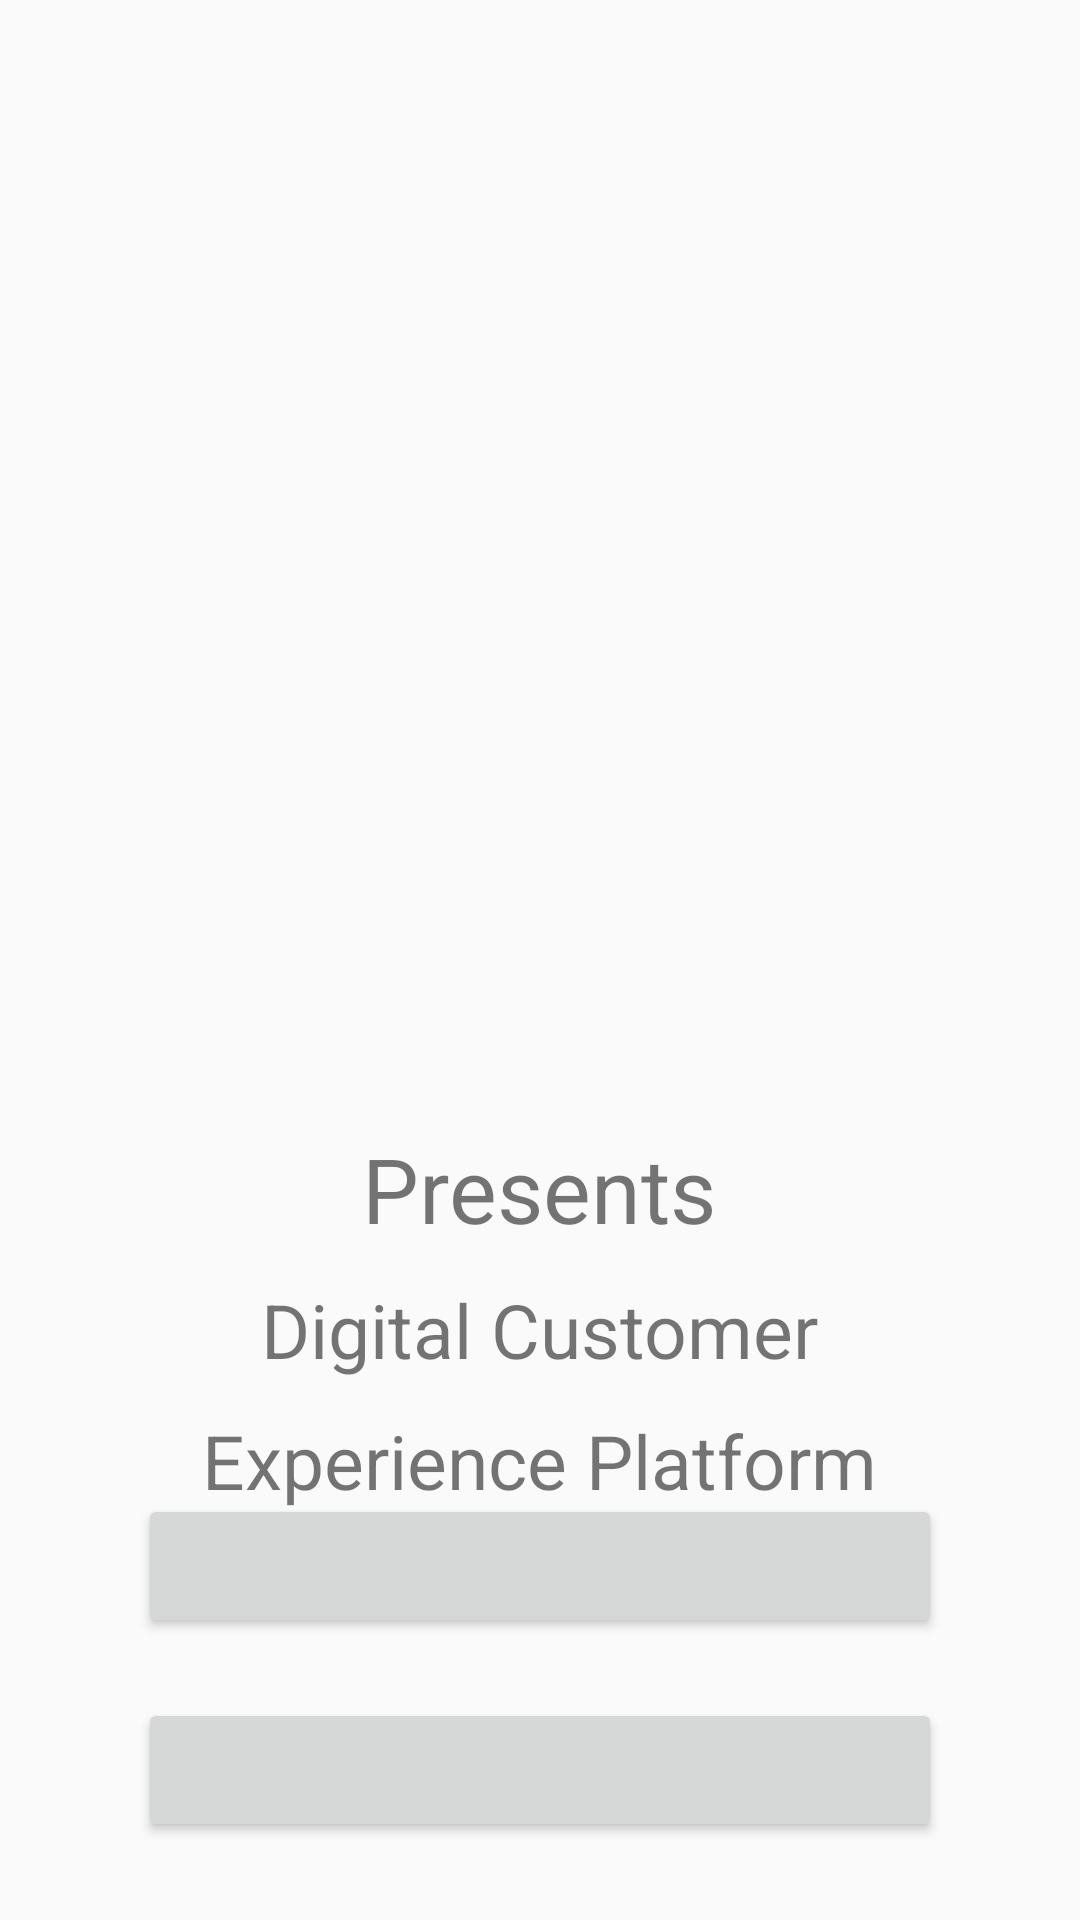

Produce the Android XML layout that renders to this screen, including the resource entries it uses.
<!-- AndroidManifest.xml: application theme Theme.Kuber_Main -->
<!-- res/layout/activity_main.xml -->
<?xml version="1.0" encoding="utf-8"?>
<RelativeLayout xmlns:android="http://schemas.android.com/apk/res/android"
    xmlns:tools="http://schemas.android.com/tools"
    android:layout_width="match_parent"
    android:layout_height="match_parent"
    tools:context=".Activity.MainActivity">
    <FrameLayout
        android:layout_width="match_parent"
        android:layout_height="match_parent"
        android:gravity="center_horizontal"
        android:orientation="vertical">

    <LinearLayout
        android:layout_width="match_parent"
        android:layout_height="match_parent"
        />
    <RelativeLayout
        android:layout_width="match_parent"
        android:layout_height="match_parent"
        android:gravity="center_horizontal"
        android:padding="16dp"
        android:orientation="vertical"
        >

        <ImageView
            android:id="@+id/logo"
            android:layout_width="200dp"
            android:layout_height="200dp"
            android:layout_centerHorizontal="true" />

        <ImageView
            android:id="@+id/img1"
            android:layout_width="match_parent"
            android:layout_height="100dp"
            android:layout_below="@+id/logo"
            android:layout_centerHorizontal="true"
            android:layout_marginTop="30dp" />


        <TextView
            android:id="@+id/text3"
            android:layout_width="wrap_content"
            android:layout_height="wrap_content"
            android:layout_below="@+id/img1"
            android:layout_centerHorizontal="true"
            android:layout_marginTop="30dp"
            android:text="Presents"
            android:textSize="30dp" />

        <TextView
            android:id="@+id/text4"
            android:layout_width="wrap_content"
            android:layout_height="wrap_content"
            android:layout_below="@+id/text3"
            android:layout_centerHorizontal="true"
            android:layout_marginTop="10dp"
            android:text="Digital Customer"
            android:textSize="25dp" />

        <TextView
            android:id="@+id/text5"
            android:layout_width="wrap_content"
            android:layout_height="wrap_content"
            android:text="Experience Platform"
            android:textSize="25dp"
            android:layout_below="@+id/text4"

            android:layout_marginTop="10dp"
            android:layout_centerHorizontal="true"
            android:fontFamily="sans-serif" />




        <LinearLayout
            android:id="@+id/ll1"
            android:layout_width="match_parent"
            android:layout_height="wrap_content"
            android:orientation="vertical"
            android:layout_alignParentBottom="true">

            <LinearLayout
                android:layout_width="match_parent"
                android:layout_height="wrap_content"
                android:orientation="vertical"
                android:gravity="bottom"
                android:layout_marginBottom="10dp"
                android:weightSum="2">

                <Button
                    android:id="@+id/guest_login"
                    android:layout_width="match_parent"
                    android:layout_height="wrap_content"
                    android:layout_gravity="bottom"
                    android:padding="5dp"

                    android:layout_marginRight="30dp"
                    android:layout_marginLeft="30dp"
                    android:textAllCaps="false"
                    android:textColor="@color/white" />

                <Button
                    android:id="@+id/customer_login"
                    android:layout_width="match_parent"
                    android:layout_height="wrap_content"
                    android:textAllCaps="false"
                    android:layout_gravity="bottom"
                    android:layout_marginTop="20dp"
                    android:padding="5dp"
                    android:layout_marginRight="30dp"
                    android:layout_marginLeft="30dp"
                    android:textColor="@color/white" />

            </LinearLayout>



        </LinearLayout>



    </RelativeLayout>

    </FrameLayout>
</RelativeLayout>
<!-- resources referenced by this layout -->
<resources>
  <color name="white">#FFFFFF</color>
  <style name="Theme.Kuber_Main" parent="Theme.AppCompat.Light.DarkActionBar">
  
          
          <item name="colorPrimary">@color/purple_500</item>
          <item name="colorPrimaryVariant">@color/purple_700</item>
          <item name="colorOnPrimary">@color/white</item>
  
          
          <item name="colorSecondary">@color/teal_200</item>
          <item name="colorSecondaryVariant">@color/teal_700</item>
          <item name="colorOnSecondary">@color/black</item>
          
          <item name="android:statusBarColor" tools:targetApi="l">?attr/colorPrimaryVariant</item>
          
          <item name="android:windowAnimationStyle">@style/MyCustomActivityAnimation</item>
          <item name="windowActionBar">false</item>
          <item name="windowNoTitle">true</item>
          <item name="android:autofilledHighlight" tools:targetApi="o">@color/transparent</item>
      </style>
  <color name="purple_500">#FF6200EE</color>
  <color name="purple_700">#FF3700B3</color>
  <color name="teal_200">#FF03DAC5</color>
  <color name="teal_700">#FF018786</color>
  <color name="black">#FF000000</color>
  <style name="MyCustomActivityAnimation" parent="@android:style/Animation.Activity">
          <item name="android:activityOpenEnterAnimation">
              @anim/slide_in_right</item>
          <item name="android:activityOpenExitAnimation">
              @anim/slide_out_left</item>
          <item name="android:activityCloseEnterAnimation">
              @anim/slide_in_left</item>
          <item name="android:activityCloseExitAnimation">
              @anim/slide_out_right</item>
      </style>
  <color name="transparent">#00ffffff</color>
</resources>
